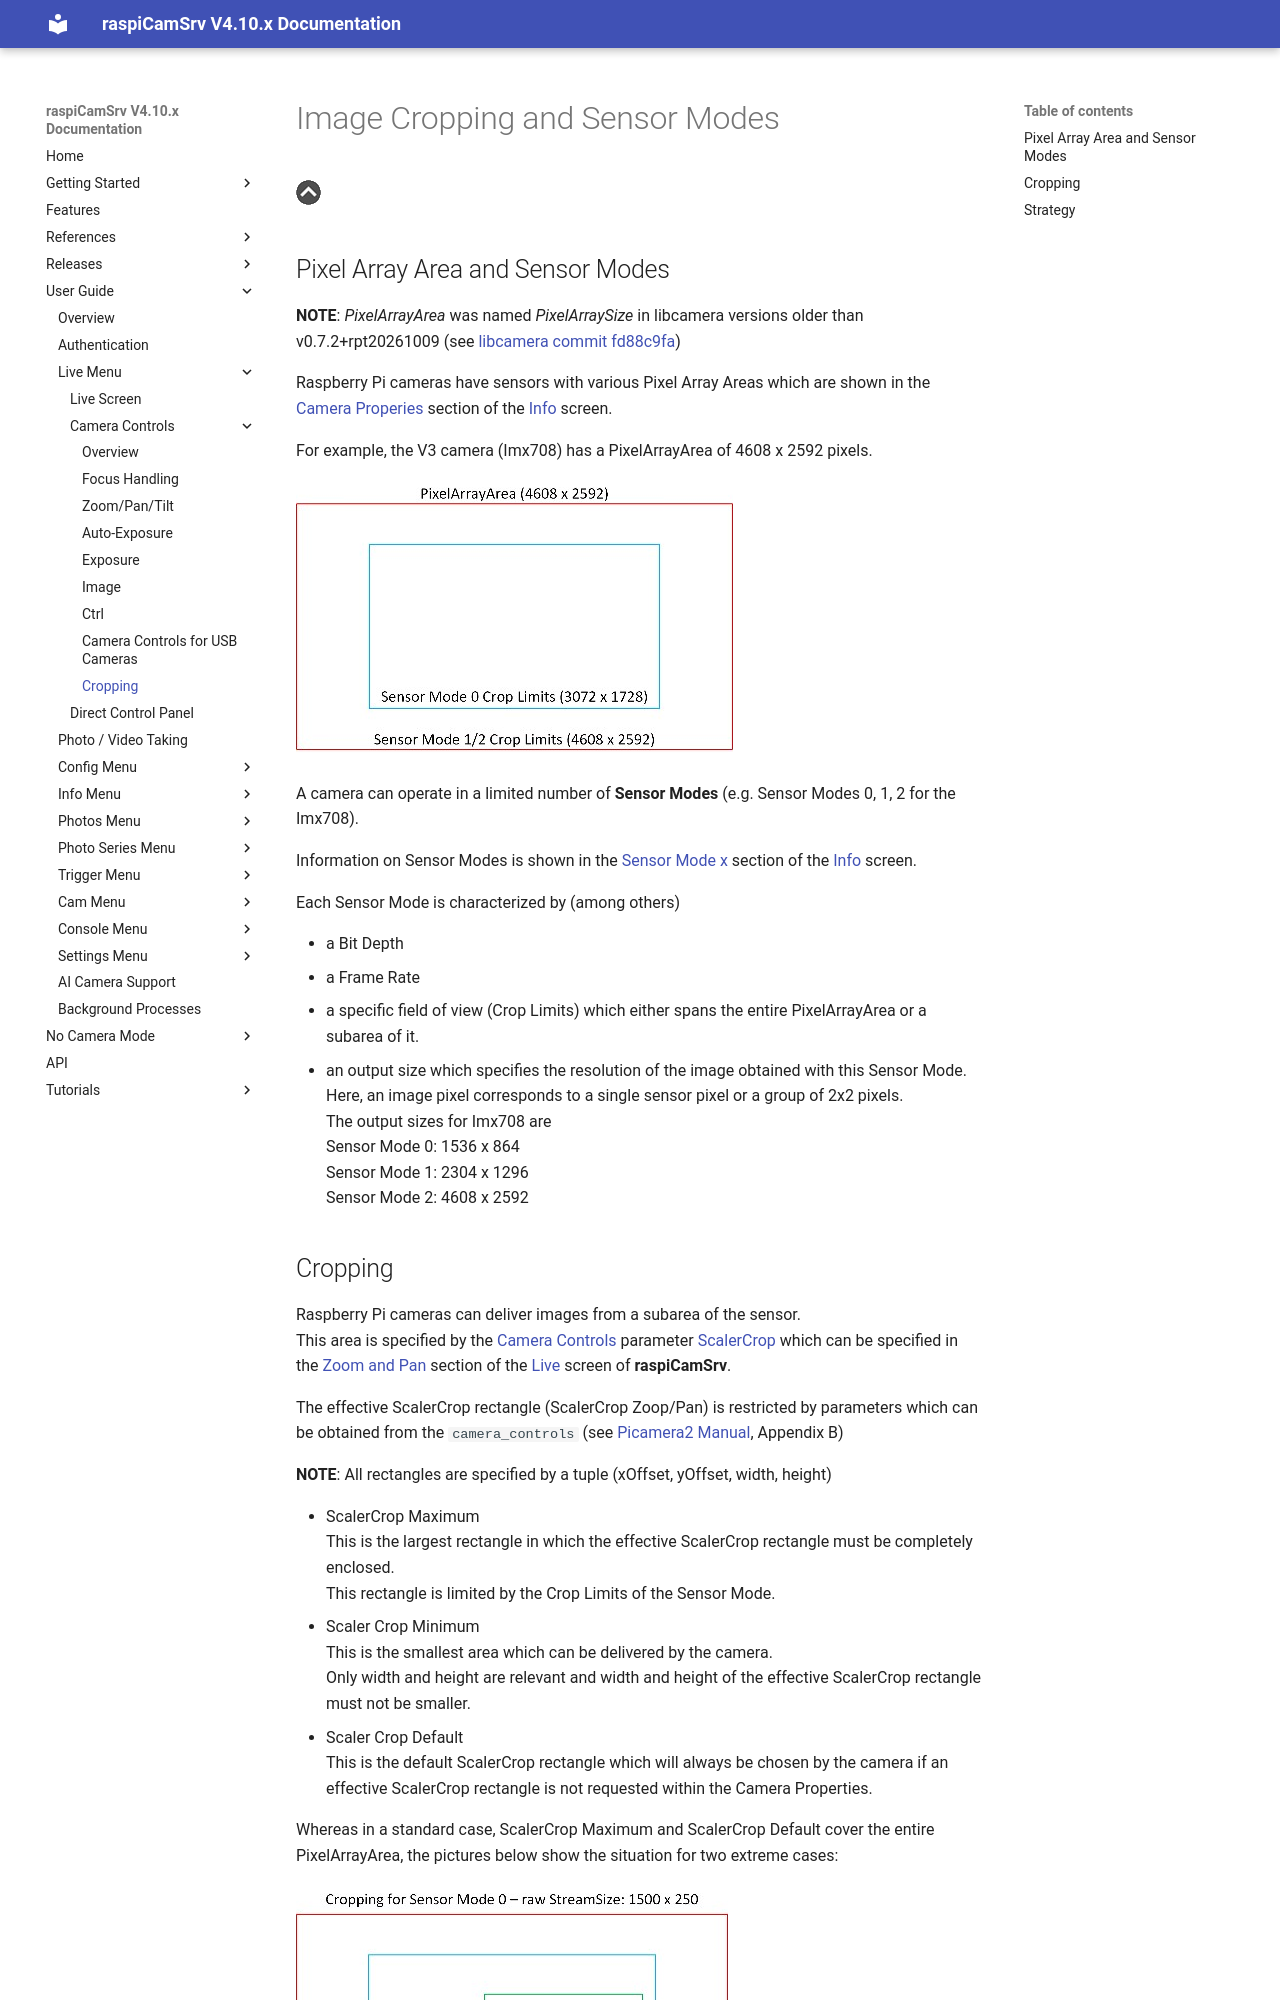

repository: signag/raspi-cam-srv · page: 4.10/ScalerCrop/index.html · generator: mkdocs

# Image Cropping and Sensor Modes

[![Up](img/goup.gif)](./ZoomPan.md)


## Pixel Array Area and Sensor Modes

**NOTE**: *PixelArrayArea* was named *PixelArraySize* in libcamera versions older than v0.7.2+rpt20261009 (see [libcamera commit fd88c9fa](https://gitlab.com/libcamera/ci/-/commit/fd88c9fa80f3f6925fbe703b813fcb6db648fa69))

Raspberry Pi cameras have sensors with various Pixel Array Areas which are shown in the [Camera Properies](./Information_CamPrp.md) section of the [Info](./Information.md) screen.

For example, the V3 camera (Imx708) has a PixelArrayArea of 4608 x 2592 pixels.

![SensorModes](./img/Cropping_SensorModes.jpg)

A camera can operate in a limited number of **Sensor Modes** (e.g. Sensor Modes 0, 1, 2 for the Imx708).

Information on Sensor Modes is shown in the [Sensor Mode x](./Information_Sensor.md) section of the [Info](./Information.md) screen.

Each Sensor Mode is characterized by (among others) 

- a Bit Depth
- a Frame Rate
- a specific field of view (Crop Limits) which either spans the entire PixelArrayArea or a subarea of it.
- an output size which specifies the resolution of the image obtained with this Sensor Mode.   
Here, an image pixel corresponds to a single sensor pixel or a group of 2x2 pixels.   
The output sizes for Imx708 are    
Sensor Mode 0: 1536 x 864    
Sensor Mode 1: 2304 x 1296    
Sensor Mode 2: 4608 x 2592
